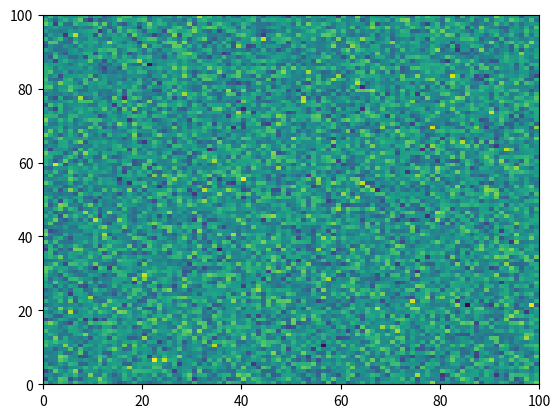

Recreate this plot in Python. (Note: this script raises an exception after producing the figure.)
# -*- coding: utf-8 -*-
"""
=============================
Example that fails to execute
=============================

When scripts fail their gallery thumbnail is replaced with the broken
image stamp. Thus allowing easy identification in the gallery display.

You also get the python traceback of the failed code block
"""

# [redacted]
# License: BSD 3 clause

import numpy as np
import matplotlib.pyplot as plt

plt.pcolormesh(np.random.randn(100, 100))

###############################################################################
# This next block will raise a NameError

iae

###############################################################################
# Sphinx gallery will stop executing the remaining code blocks after
# the exception has occurred in the example script. Nevertheless the
# html will still render all the example annotated text and
# code blocks, but no output will be shown.

###############################################################################
# Here is another error raising Block but will not be executed

plt.plot('Strings are not a valid argument for the plot function')
